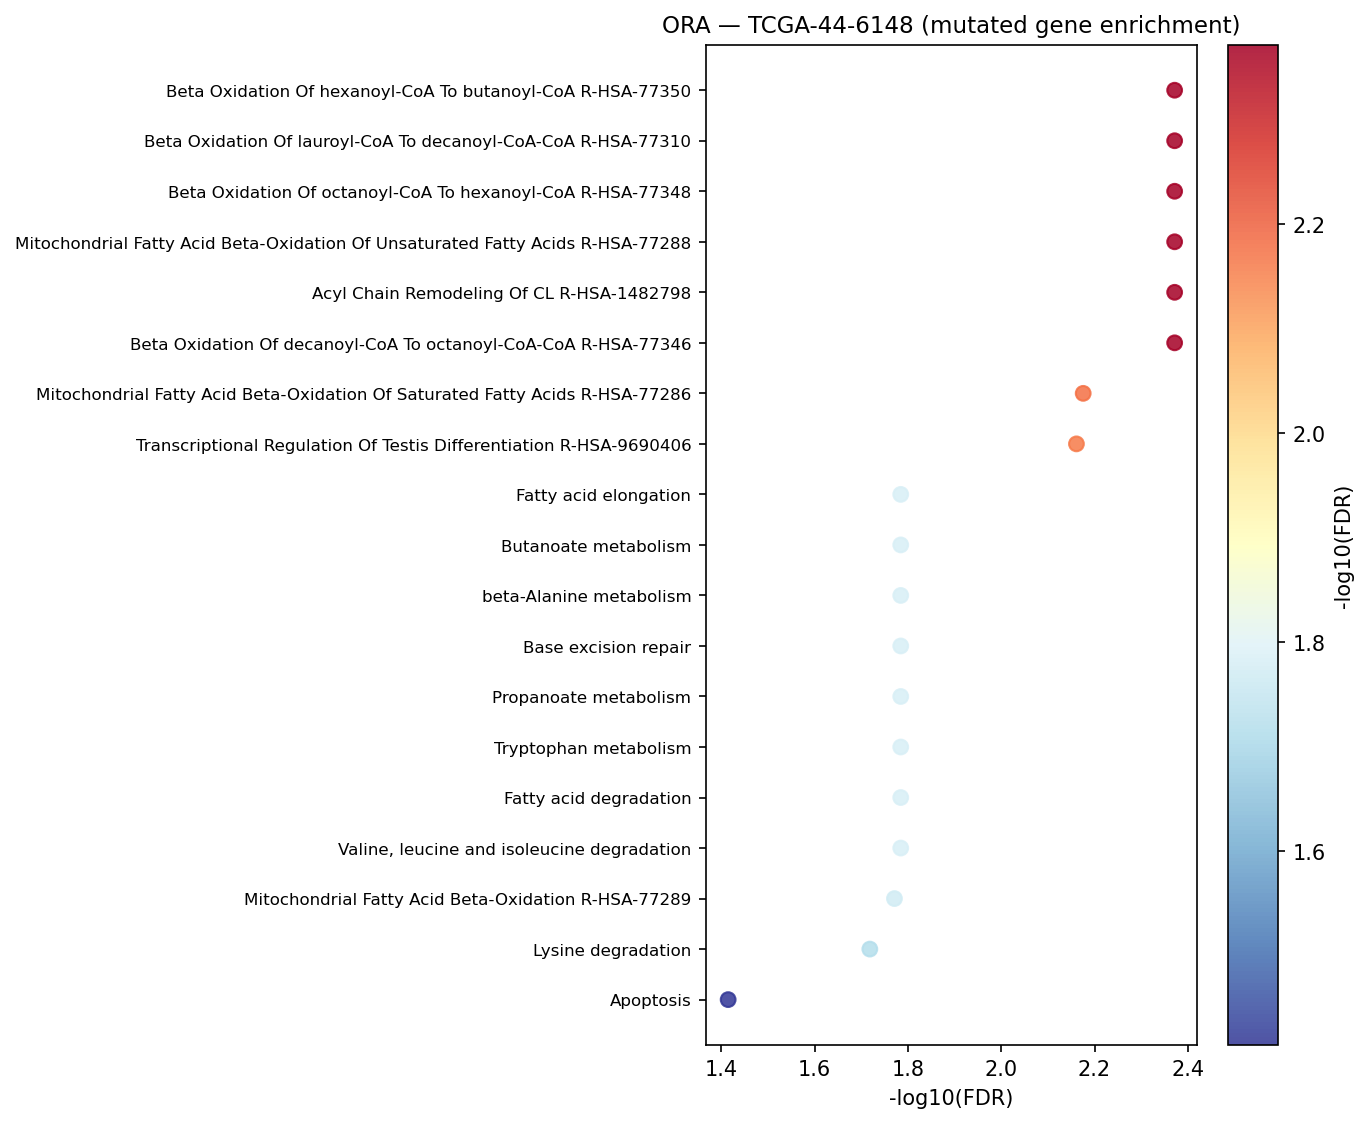

Data behind this chart, as committed beside it:
Gene_set	Term	Overlap	P-value	Adjusted P-value	Old P-value	Old Adjusted P-value	Odds Ratio	Combined Score	Genes	gene_set_db
Reactome_2022	Beta Oxidation Of hexanoyl-CoA To butano…	1/5	0.001249	0.004248	0	0	1249	8353	HADHA	Reactome_2022
Reactome_2022	Beta Oxidation Of lauroyl-CoA To decanoy…	1/5	0.001249	0.004248	0	0	1249	8353	HADHA	Reactome_2022
Reactome_2022	Beta Oxidation Of octanoyl-CoA To hexano…	1/5	0.001249	0.004248	0	0	1249	8353	HADHA	Reactome_2022
Reactome_2022	Mitochondrial Fatty Acid Beta-Oxidation …	1/6	0.001499	0.004248	0	0	999.5	6500	HADHA	Reactome_2022
Reactome_2022	Acyl Chain Remodeling Of CL R-HSA-148279…	1/6	0.001499	0.004248	0	0	999.5	6500	HADHA	Reactome_2022
Reactome_2022	Beta Oxidation Of decanoyl-CoA To octano…	1/6	0.001499	0.004248	0	0	999.5	6500	HADHA	Reactome_2022
Reactome_2022	Mitochondrial Fatty Acid Beta-Oxidation …	1/11	0.002747	0.006672	0	0	499.6	2946	HADHA	Reactome_2022
Reactome_2022	Transcriptional Regulation Of Testis Dif…	1/13	0.003246	0.006898	0	0	416.3	2386	ZFPM2	Reactome_2022
KEGG_2021_Human	Fatty acid elongation	1/27	0.006732	0.01642	0	0	192	960.2	HADHA	KEGG_2021_Human
KEGG_2021_Human	Butanoate metabolism	1/28	0.006981	0.01642	0	0	184.9	917.9	HADHA	KEGG_2021_Human
KEGG_2021_Human	beta-Alanine metabolism	1/30	0.007478	0.01642	0	0	172.1	842.7	HADHA	KEGG_2021_Human
KEGG_2021_Human	Base excision repair	1/33	0.008224	0.01642	0	0	156	748.7	PARP3	KEGG_2021_Human
KEGG_2021_Human	Propanoate metabolism	1/34	0.008472	0.01642	0	0	151.2	721.5	HADHA	KEGG_2021_Human
KEGG_2021_Human	Tryptophan metabolism	1/42	0.01046	0.01642	0	0	121.7	554.9	HADHA	KEGG_2021_Human
KEGG_2021_Human	Fatty acid degradation	1/43	0.0107	0.01642	0	0	118.8	538.9	HADHA	KEGG_2021_Human
KEGG_2021_Human	Valine, leucine and isoleucine degradati…	1/48	0.01194	0.01642	0	0	106.1	469.8	HADHA	KEGG_2021_Human
Reactome_2022	Mitochondrial Fatty Acid Beta-Oxidation …	1/36	0.008968	0.01694	0	0	142.6	672.1	HADHA	Reactome_2022
KEGG_2021_Human	Lysine degradation	1/63	0.01565	0.01913	0	0	80.38	334.1	HADHA	KEGG_2021_Human
KEGG_2021_Human	Apoptosis	1/142	0.035	0.0385	0	0	35.2	118	PARP3	KEGG_2021_Human
